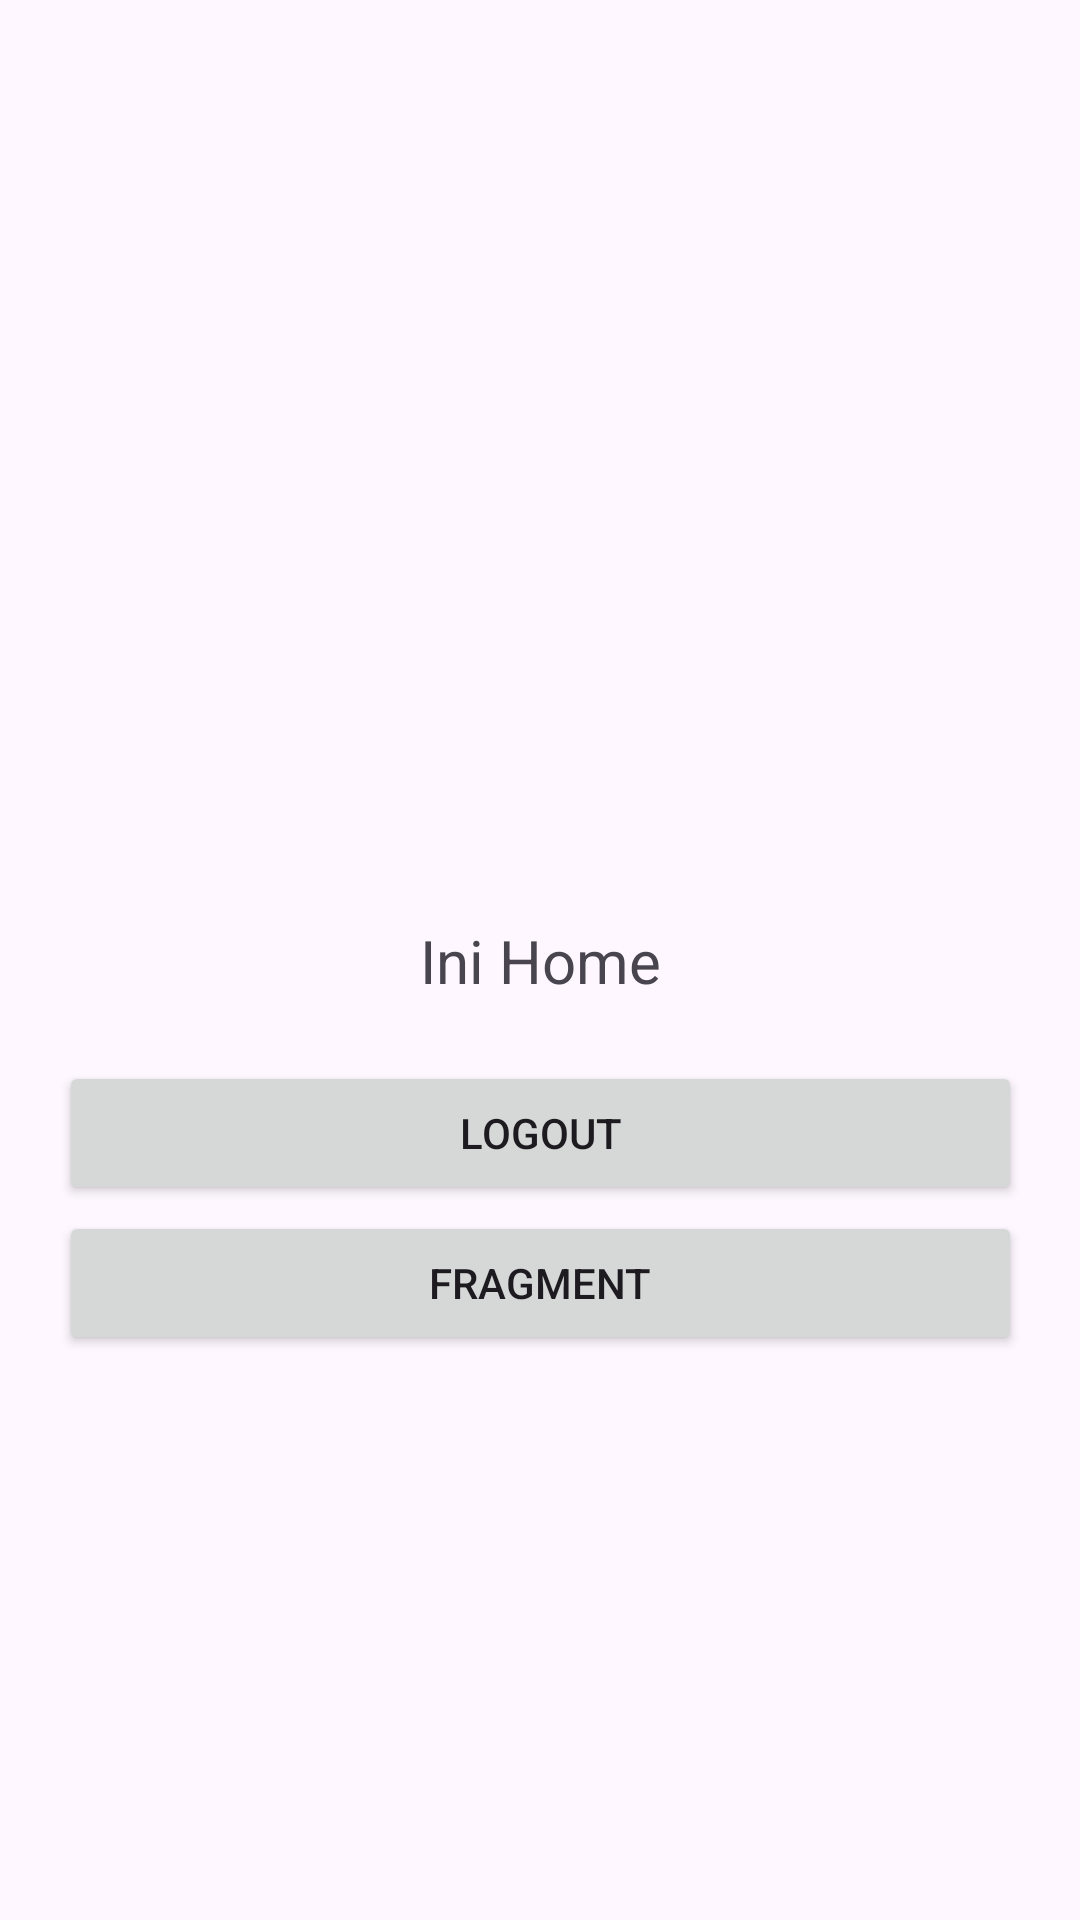

Produce the Android XML layout that renders to this screen, including the resource entries it uses.
<!-- AndroidManifest.xml: application theme Theme.TugasFundamentalAndroid -->
<!-- res/layout/activity_main.xml -->
<?xml version="1.0" encoding="utf-8"?>
<androidx.constraintlayout.widget.ConstraintLayout xmlns:android="http://schemas.android.com/apk/res/android"
    xmlns:app="http://schemas.android.com/apk/res-auto"
    xmlns:tools="http://schemas.android.com/tools"
    android:layout_width="match_parent"
    android:layout_height="match_parent"
    tools:context=".MainActivity">

    <TextView
        android:id="@+id/textView2"
        android:layout_width="wrap_content"
        android:layout_height="wrap_content"
        android:text="Ini Home"
        android:textSize="20sp"
        app:layout_constraintBottom_toBottomOf="parent"
        app:layout_constraintEnd_toEndOf="parent"
        app:layout_constraintStart_toStartOf="parent"
        app:layout_constraintTop_toTopOf="parent" />

    <Button
        android:id="@+id/btn_implicit"
        android:layout_width="321dp"
        android:layout_height="0dp"
        android:text="Logout"
        android:layout_marginTop="20dp"
        android:layout_marginStart="11dp"
        android:layout_marginEnd="11dp"
        app:layout_constraintEnd_toEndOf="parent"
        app:layout_constraintStart_toStartOf="parent"
        app:layout_constraintTop_toBottomOf="@+id/textView2" />

    <Button
        android:id="@+id/btn_fragment"
        android:layout_width="321dp"
        android:layout_height="0dp"
        android:text="Fragment"
        android:layout_marginTop="2dp"
        android:layout_marginStart="11dp"
        android:layout_marginEnd="11dp"
        app:layout_constraintEnd_toEndOf="parent"
        app:layout_constraintStart_toStartOf="parent"
        app:layout_constraintTop_toBottomOf="@+id/btn_implicit" />

</androidx.constraintlayout.widget.ConstraintLayout>
<!-- resources referenced by this layout -->
<resources>
  <style name="Theme.TugasFundamentalAndroid" parent="Base.Theme.TugasFundamentalAndroid" />
  <style name="Base.Theme.TugasFundamentalAndroid" parent="Theme.Material3.DayNight.NoActionBar">
          
          
      </style>
</resources>
